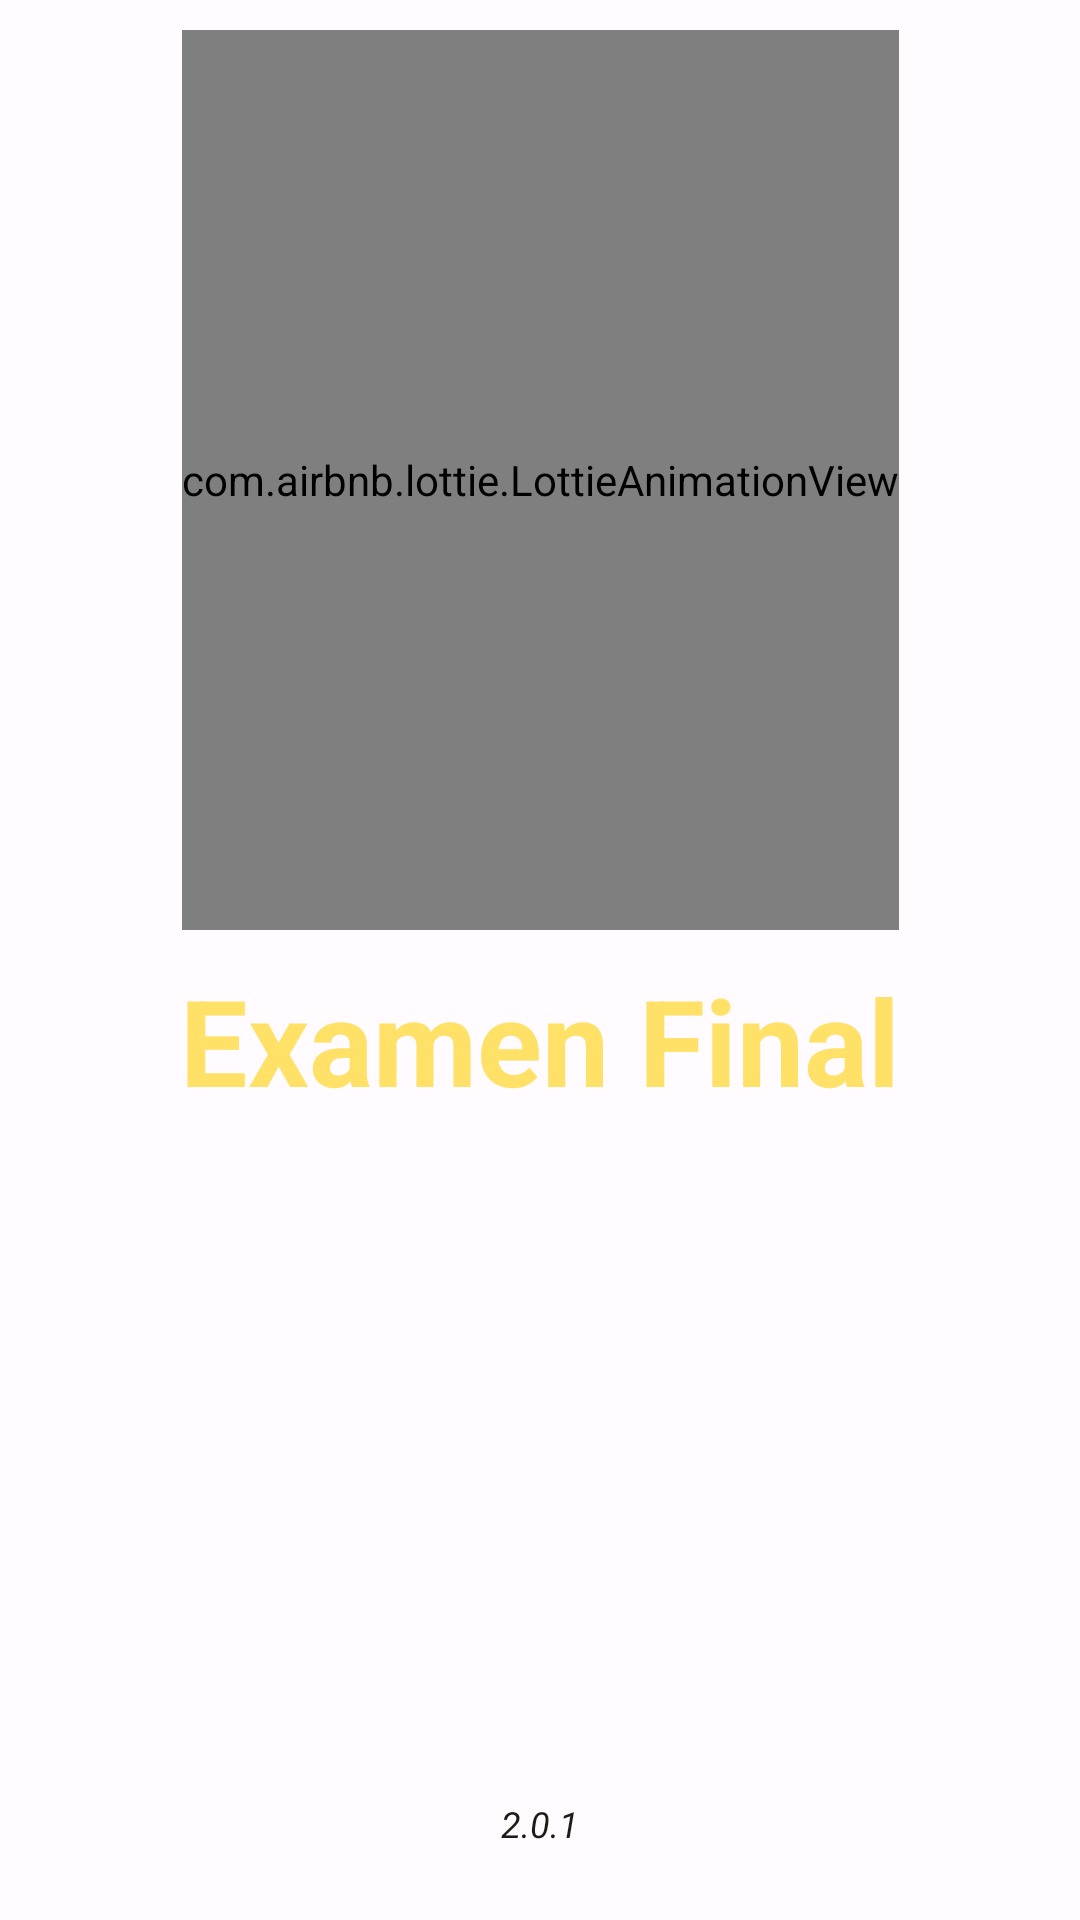

Android layout source for this screen:
<!-- AndroidManifest.xml: application theme Theme.EC3_CARLOS_CARRASCO_BORDA -->
<!-- res/layout/activity_splash_screen.xml -->
<?xml version="1.0" encoding="utf-8"?>
<androidx.constraintlayout.widget.ConstraintLayout xmlns:android="http://schemas.android.com/apk/res/android"
    xmlns:app="http://schemas.android.com/apk/res-auto"
    xmlns:tools="http://schemas.android.com/tools"
    android:layout_width="match_parent"
    android:layout_height="match_parent"
    tools:context=".SplashScreenActivity">


    <androidx.constraintlayout.widget.Guideline
        android:id="@+id/guideline_medium_horizontal"
        android:layout_width="wrap_content"
        app:layout_constraintGuide_percent="0.5"
        android:orientation="horizontal"
        android:layout_height="wrap_content"/>

    <com.airbnb.lottie.LottieAnimationView
        android:id="@+id/lottie"
        android:layout_width="wrap_content"
        android:layout_height="300dp"
        app:layout_constraintBottom_toTopOf="@+id/guideline_medium_horizontal"
        app:layout_constraintEnd_toEndOf="parent"
        app:layout_constraintStart_toStartOf="parent"
        app:layout_constraintTop_toTopOf="parent"
        app:lottie_autoPlay="true"
        app:lottie_rawRes="@raw/kotlin"/>

    <TextView
        android:id="@+id/textView"
        android:layout_width="wrap_content"
        android:layout_height="wrap_content"
        android:text="Examen Final"
        android:textColor="@color/md_theme_light_primaryContainer"
        android:textSize="40sp"
        android:textStyle="bold"
        app:layout_constraintEnd_toEndOf="parent"
        app:layout_constraintStart_toStartOf="parent"
        app:layout_constraintTop_toTopOf="@+id/guideline_medium_horizontal" />

    <TextView
        android:id="@+id/textView2"
        android:layout_width="wrap_content"
        android:layout_height="wrap_content"
        android:layout_marginBottom="24dp"
        android:text="2.0.1"
        android:textColor="@color/md_theme_dark_background"
        android:textSize="12sp"
        android:textStyle="italic"
        app:layout_constraintBottom_toBottomOf="parent"
        app:layout_constraintEnd_toEndOf="parent"
        app:layout_constraintStart_toStartOf="parent" />


</androidx.constraintlayout.widget.ConstraintLayout>
<!-- resources referenced by this layout -->
<resources>
  <color name="md_theme_dark_background">#1D1B16</color>
  <color name="md_theme_light_primaryContainer">#FFE167</color>
  <style name="Theme.EC3_CARLOS_CARRASCO_BORDA" parent="Theme.MaterialComponents.DayNight.NoActionBar">
          
          <item name="colorPrimary">@color/md_theme_light_primary</item>
          <item name="colorOnPrimary">@color/md_theme_light_onPrimary</item>
          <item name="colorPrimaryContainer">@color/md_theme_light_primaryContainer</item>
          <item name="colorOnPrimaryContainer">@color/md_theme_light_onPrimaryContainer</item>
          <item name="colorSecondary">@color/md_theme_light_secondary</item>
          <item name="colorOnSecondary">@color/md_theme_light_onSecondary</item>
          <item name="colorSecondaryContainer">@color/md_theme_light_secondaryContainer</item>
          <item name="colorOnSecondaryContainer">@color/md_theme_light_onSecondaryContainer</item>
          <item name="colorTertiary">@color/md_theme_light_tertiary</item>
          <item name="colorOnTertiary">@color/md_theme_light_onTertiary</item>
          <item name="colorTertiaryContainer">@color/md_theme_light_tertiaryContainer</item>
          <item name="colorOnTertiaryContainer">@color/md_theme_light_onTertiaryContainer</item>
          <item name="colorError">@color/md_theme_light_error</item>
          <item name="colorErrorContainer">@color/md_theme_light_errorContainer</item>
          <item name="colorOnError">@color/md_theme_light_onError</item>
          <item name="colorOnErrorContainer">@color/md_theme_light_onErrorContainer</item>
          <item name="android:colorBackground">@color/md_theme_light_background</item>
          <item name="colorOnBackground">@color/md_theme_light_onBackground</item>
          <item name="colorSurface">@color/md_theme_light_surface</item>
          <item name="colorOnSurface">@color/md_theme_light_onSurface</item>
          <item name="colorSurfaceVariant">@color/md_theme_light_surfaceVariant</item>
          <item name="colorOnSurfaceVariant">@color/md_theme_light_onSurfaceVariant</item>
          <item name="colorOutline">@color/md_theme_light_outline</item>
          <item name="colorOnSurfaceInverse">@color/md_theme_light_inverseOnSurface</item>
          <item name="colorSurfaceInverse">@color/md_theme_light_inverseSurface</item>
          <item name="colorPrimaryInverse">@color/md_theme_light_inversePrimary</item>
      </style>
  <color name="md_theme_light_primary">#6F5D00</color>
  <color name="md_theme_light_onPrimary">#FFFFFF</color>
  <color name="md_theme_light_onPrimaryContainer">#221B00</color>
  <color name="md_theme_light_secondary">#665E40</color>
  <color name="md_theme_light_onSecondary">#FFFFFF</color>
  <color name="md_theme_light_secondaryContainer">#EEE2BC</color>
  <color name="md_theme_light_onSecondaryContainer">#211B04</color>
  <color name="md_theme_light_tertiary">#44664E</color>
  <color name="md_theme_light_onTertiary">#FFFFFF</color>
  <color name="md_theme_light_tertiaryContainer">#C5ECCD</color>
  <color name="md_theme_light_onTertiaryContainer">#00210F</color>
  <color name="md_theme_light_error">#BA1A1A</color>
  <color name="md_theme_light_errorContainer">#FFDAD6</color>
  <color name="md_theme_light_onError">#FFFFFF</color>
  <color name="md_theme_light_onErrorContainer">#410002</color>
  <color name="md_theme_light_background">#FFFBFF</color>
  <color name="md_theme_light_onBackground">#1D1B16</color>
  <color name="md_theme_light_surface">#FFFBFF</color>
  <color name="md_theme_light_onSurface">#1D1B16</color>
  <color name="md_theme_light_surfaceVariant">#EAE2CF</color>
  <color name="md_theme_light_onSurfaceVariant">#4B4739</color>
  <color name="md_theme_light_outline">#7C7767</color>
  <color name="md_theme_light_inverseOnSurface">#F6F0E7</color>
  <color name="md_theme_light_inverseSurface">#32302A</color>
  <color name="md_theme_light_inversePrimary">#E2C54B</color>
</resources>
